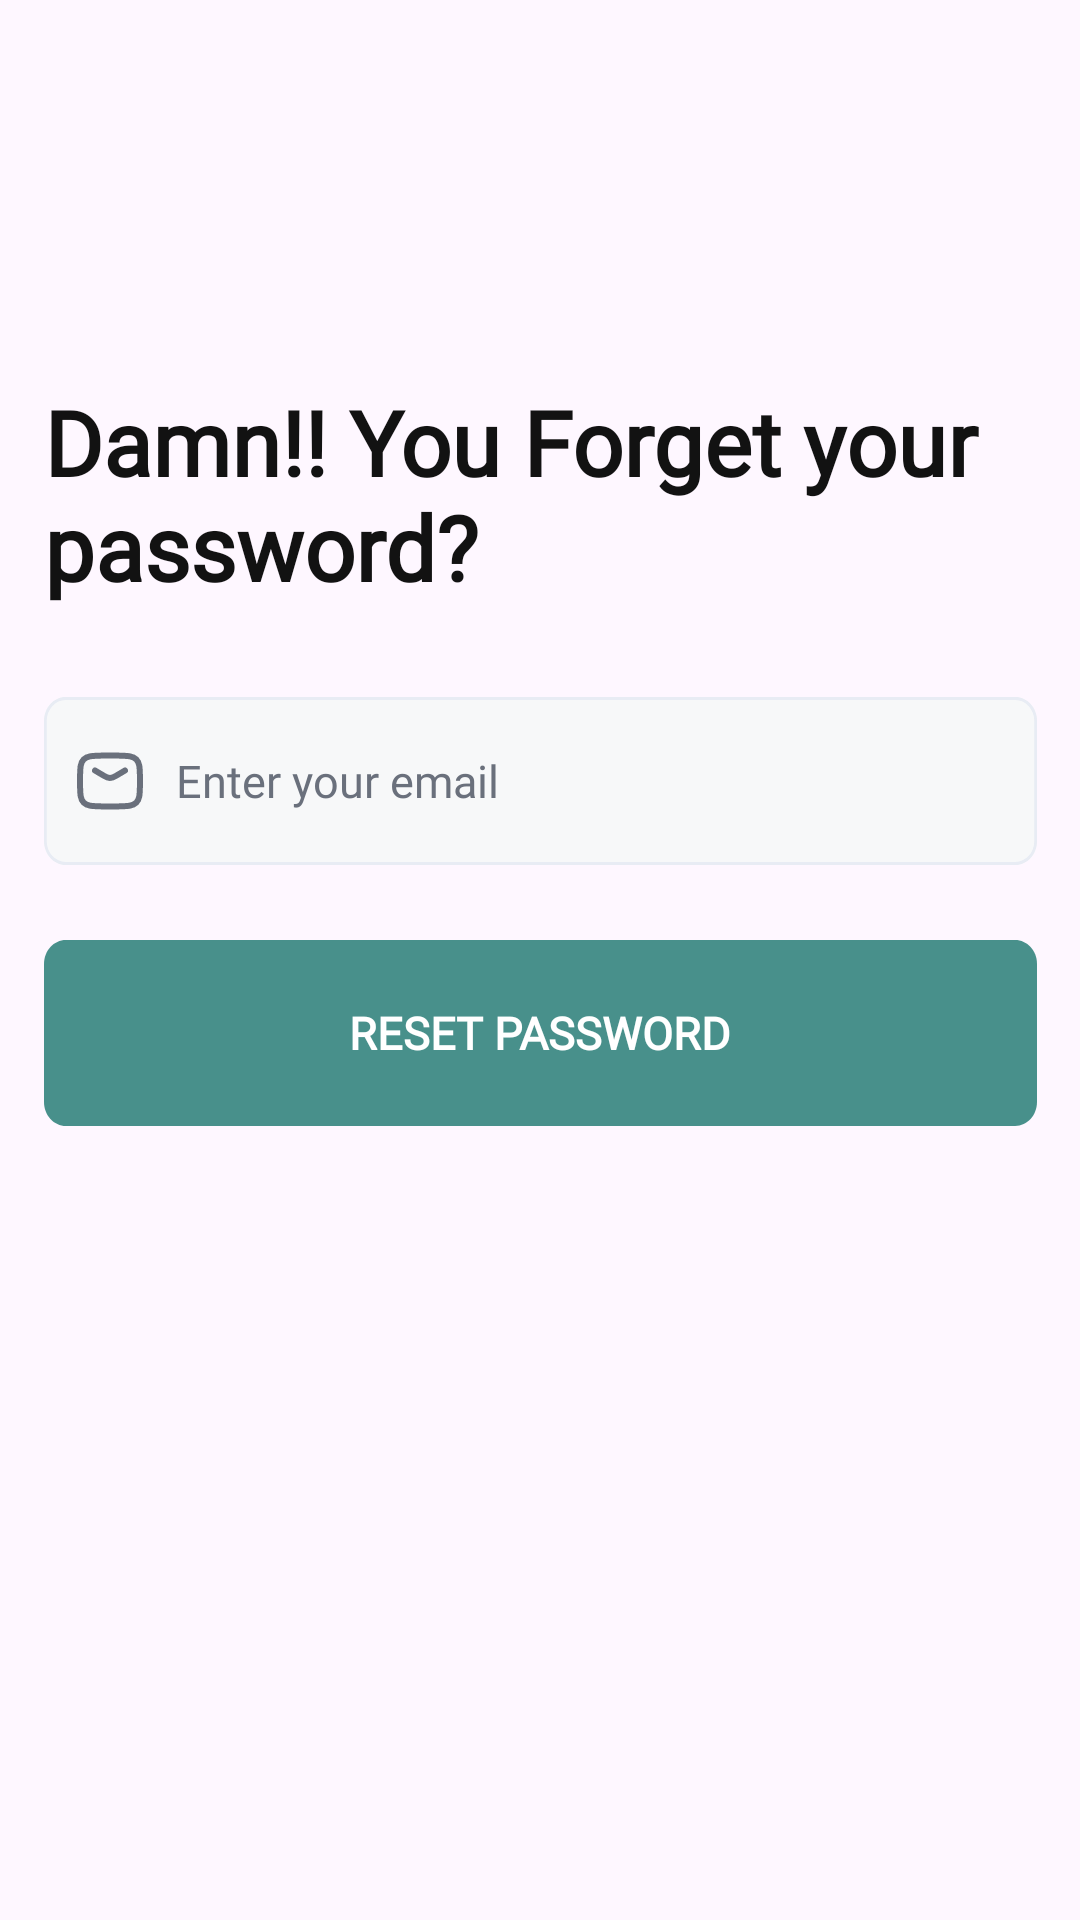

This screen was rendered from an Android layout file. Write that file and the resources it references.
<!-- AndroidManifest.xml: application theme Theme.Expense -->
<!-- res/layout/activity_reset_password.xml -->
<?xml version="1.0" encoding="utf-8"?>
<androidx.constraintlayout.widget.ConstraintLayout xmlns:android="http://schemas.android.com/apk/res/android"
    xmlns:app="http://schemas.android.com/apk/res-auto"
    xmlns:tools="http://schemas.android.com/tools"
    android:id="@+id/main"
    android:layout_width="match_parent"
    android:layout_height="match_parent"
    tools:context=".ResetPasswordActivity">

    <TextView
        android:id="@+id/textView"
        android:layout_width="331dp"
        android:layout_height="wrap_content"
        android:gravity="start"
        android:text="@string/damn_you_forget_your_password"
        android:textColor="?attr/colorAccent"
        android:textSize="30sp"
        android:textStyle="bold"
        android:fontFamily="@font/preahvihear"
        android:layout_marginTop="127dp"
        app:layout_constraintEnd_toEndOf="parent"
        app:layout_constraintStart_toStartOf="parent"
        app:layout_constraintTop_toTopOf="parent" />

    <LinearLayout
        android:id="@+id/linearLayout"
        android:layout_width="wrap_content"
        android:layout_height="wrap_content"
        android:layout_marginTop="30dp"
        android:orientation="vertical"
        app:layout_constraintEnd_toEndOf="parent"
        app:layout_constraintStart_toStartOf="parent"
        app:layout_constraintTop_toBottomOf="@+id/textView">

        <EditText
            android:id="@+id/et_email"
            style="@style/EditTextHintStyle"
            android:layout_width="331dp"
            android:layout_height="56dp"
            android:autofillHints="emailAddress"
            android:background="@drawable/et_bg"
            android:drawableStart="@drawable/ico_email"
            android:drawablePadding="10dp"
            android:hint="@string/enter_your_email"
            android:inputType="textEmailAddress"
            android:paddingHorizontal="10dp" />

    </LinearLayout>

    <RelativeLayout
        android:id="@+id/loading_bar"
        android:elevation="26dp"
        android:layout_width="match_parent"
        android:layout_height="match_parent"
        android:visibility="gone"
        android:gravity="center"
        android:background="#80000000">

        <com.airbnb.lottie.LottieAnimationView
            android:id="@+id/lottieView"
            android:layout_width="400dp"
            android:layout_height="400dp"
            app:lottie_rawRes="@raw/loading"
            app:lottie_autoPlay="true"
            app:lottie_loop="true" />

    </RelativeLayout>

    <RelativeLayout
        android:id="@+id/showing_message"
        android:elevation="26dp"
        android:layout_width="match_parent"
        android:layout_height="match_parent"
        android:gravity="center"
        android:visibility="gone"
        android:background="#80000000">

        <RelativeLayout
            android:layout_width="350dp"
            android:layout_height="250dp"
            android:gravity="center_horizontal"
            android:background="@drawable/card_latest_expense_bg">

            <ImageView
                android:layout_width="match_parent"
                android:layout_height="150dp"
                android:padding="15dp"
                android:contentDescription="@string/todo"
                android:src="@drawable/ico_email_sent"/>

            <TextView
                android:layout_width="match_parent"
                android:layout_height="wrap_content"
                android:fontFamily="@font/preahvihear"
                android:gravity="center_horizontal"
                android:text="Email sent successfully!"
                android:textColor="@color/white"
                android:layout_marginTop="180dp"
                android:textSize="18sp"
                android:textStyle="bold" />
        </RelativeLayout>

        <Button
            android:id="@+id/btn_go_login"
            android:layout_width="331dp"
            android:layout_height="62dp"
            android:background="@drawable/btn_bg"
            android:fontFamily="@font/preahvihear"
            android:text="@string/log_in"
            android:textSize="15sp"
            android:textStyle="bold"
            android:layout_marginTop="325dp"
            android:textColor="@color/white"/>

    </RelativeLayout>


    <Button
        android:id="@+id/btn_reset"
        android:layout_width="331dp"
        android:layout_height="62dp"
        android:background="@drawable/btn_bg"
        android:fontFamily="@font/preahvihear"
        android:text="@string/reset_password"
        android:textSize="15sp"
        android:textStyle="bold"
        android:layout_marginTop="25dp"
        android:textColor="@color/white"
        app:layout_constraintEnd_toEndOf="parent"
        app:layout_constraintStart_toStartOf="parent"
        app:layout_constraintTop_toBottomOf="@+id/linearLayout" />


</androidx.constraintlayout.widget.ConstraintLayout>
<!-- resources referenced by this layout -->
<resources>
  <!-- drawable btn_bg (drawable) -->
  <?xml version="1.0" encoding="utf-8"?>
  <vector
      xmlns:android="http://schemas.android.com/apk/res/android"
      xmlns:aapt="http://schemas.android.com/aapt"
      xmlns:tools="http://schemas.android.com/tools"
      android:width="363dp"
      android:height="62dp"
      android:viewportWidth="363"
      android:viewportHeight="62"
      tools:ignore="VectorRaster">
      <group>
          <clip-path
              android:pathData="M8 0H355C359.418 0 363 3.58172 363 8V54C363 58.4183 359.418 62 355 62H8C3.58172 62 0 58.4183 0 54V8C0 3.58172 3.58172 0 8 0Z"
              />
          <path
              android:pathData="M0 0V62H363V0"
              android:fillColor="#48908B"
              />
      </group>
  </vector>
  <!-- drawable card_latest_expense_bg (drawable) -->
  <layer-list xmlns:android="http://schemas.android.com/apk/res/android">
      
      <item android:left="0dp" android:top="20dp" android:right="0dp" android:bottom="20dp">
          <shape android:shape="rectangle">
              <solid android:color="#1A000000" /> 
              <corners android:radius="20dp" /> 
          </shape>
      </item>
  
      
      <item>
          <shape android:shape="rectangle">
              <solid android:color="#2F7E79" />
              <corners android:radius="20dp" />
          </shape>
      </item>
  </layer-list>
  <!-- drawable et_bg (drawable) -->
  <?xml version="1.0" encoding="utf-8"?>
  <vector
      xmlns:android="http://schemas.android.com/apk/res/android"
      xmlns:aapt="http://schemas.android.com/aapt"
      xmlns:tools="http://schemas.android.com/tools"
      android:width="366dp"
      android:height="56dp"
      android:viewportWidth="366"
      android:viewportHeight="56"
      tools:ignore="VectorRaster">
      <group>
          <clip-path
              android:pathData="M8 0H358C362.418 0 366 3.58172 366 8V48C366 52.4183 362.418 56 358 56H8C3.58172 56 0 52.4183 0 48V8C0 3.58172 3.58172 0 8 0Z"
              />
          <path
              android:pathData="M0 0V56H366V0"
              android:fillColor="?attr/colorBackgroundFloating"
              />
          <path
              android:pathData="M8 0H358C362.418 0 366 3.58172 366 8V48C366 52.4183 362.418 56 358 56H8C3.58172 56 0 52.4183 0 48V8C0 3.58172 3.58172 0 8 0Z"
              android:strokeWidth="2"
              android:strokeColor="?attr/colorOutline"
              />
      </group>
  </vector>
  <string name="damn_you_forget_your_password">Damn!! You Forget your password?</string>
  <string name="enter_your_email">Enter your email</string>
  <string name="log_in">Log In</string>
  <string name="reset_password">Reset Password</string>
  <string name="todo">TODO</string>
  <style name="EditTextHintStyle">
          <item name="android:textSize">15sp</item>
          <item name="android:textColorHint">?attr/colorTertiary</item>
          <item name="android:fontFamily">@font/preahvihear</item>
          <item name="android:textColor">?attr/colorAccent</item>
      </style>
  <style name="Theme.Expense" parent="Base.Theme.Expense" />
  <style name="Base.Theme.Expense" parent="Theme.Material3.DayNight.NoActionBar">
  
          <item name="colorPrimary">#48908B</item>
          <item name="colorOnBackground">#fbfcf8</item>
          <item name="colorOnSurface">#FFFFFF</item>
  
          
          <item name="colorBackgroundFloating">#F7F8F9</item>
          <item name="colorOutline">#E8ECF4</item>
  
          
          <item name="colorAccent">#121212</item>
  
          
          <item name="colorOnTertiary">#F0F7F5</item>
  
          
          <item name="colorTertiary">#6A707C</item>
  
  
      </style>
  <!-- not gathered from this repository: default colours our renderer supplied (Android Studio template values) -->
  <color name="white">#FFFFFFFF</color>
</resources>
